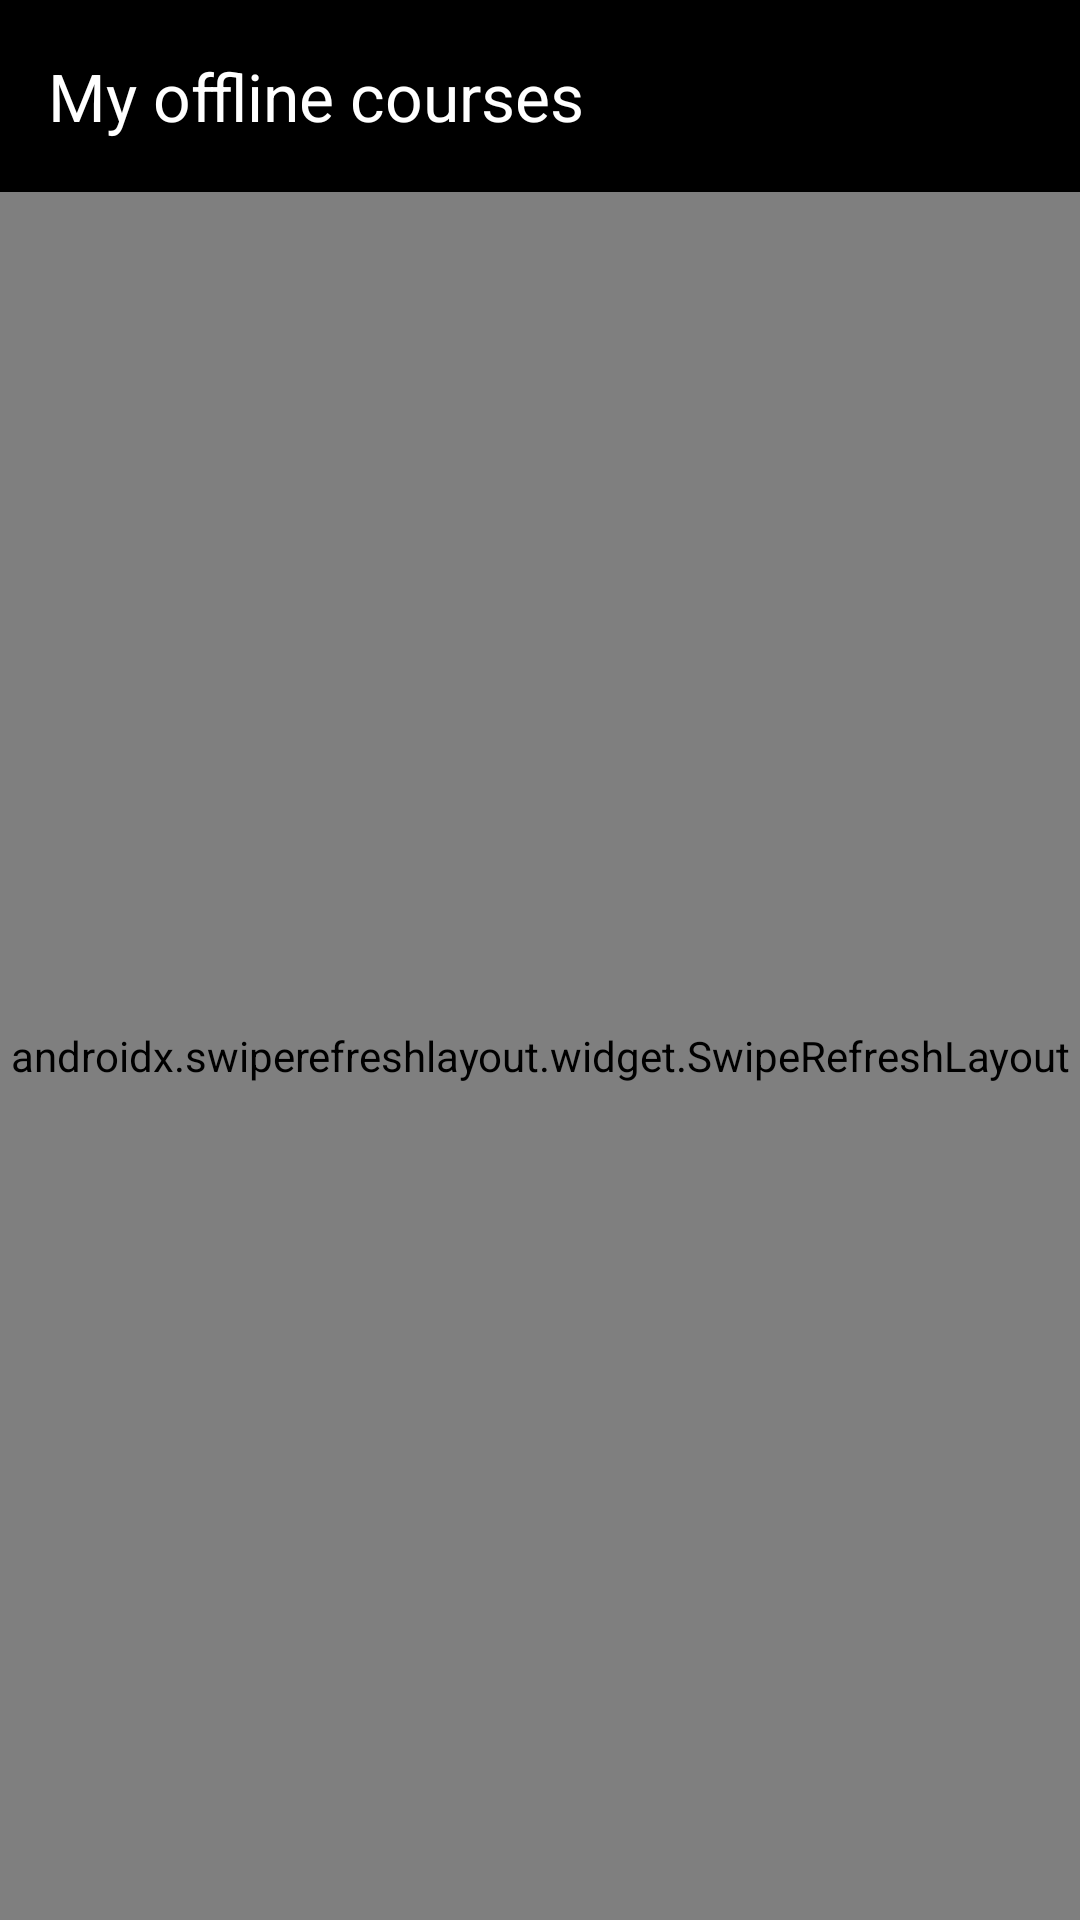

Layout XML and referenced resources for this Android screen:
<!-- AndroidManifest.xml: application theme Theme.EduQode -->
<!-- res/layout/activity_offline_library.xml -->
<?xml version="1.0" encoding="utf-8"?>
<LinearLayout xmlns:android="http://schemas.android.com/apk/res/android"
    xmlns:app="http://schemas.android.com/apk/res-auto"
    android:id="@+id/root" android:layout_width="match_parent" android:layout_height="match_parent"
    android:orientation="vertical" android:background="@color/brand_dark">

    <com.google.android.material.appbar.MaterialToolbar
        android:id="@+id/toolbar" android:layout_width="match_parent" android:layout_height="?attr/actionBarSize"
        app:theme="@style/ThemeOverlay.EduQode.Toolbar" app:title="@string/offline_library_title" />

    <androidx.swiperefreshlayout.widget.SwipeRefreshLayout
        android:id="@+id/swipe" android:layout_width="match_parent" android:layout_height="match_parent"
        android:background="@color/screen_bg">

        <androidx.core.widget.NestedScrollView
            android:layout_width="match_parent" android:layout_height="match_parent">

            <LinearLayout android:layout_width="match_parent" android:layout_height="wrap_content"
                android:orientation="vertical" android:padding="16dp">

                <com.google.android.material.card.MaterialCardView
                    android:id="@+id/login_card" android:layout_width="match_parent" android:layout_height="wrap_content"
                    android:layout_marginBottom="12dp" android:visibility="gone" app:cardBackgroundColor="@color/brand_accent_soft">
                    <LinearLayout android:layout_width="match_parent" android:layout_height="wrap_content"
                        android:orientation="vertical" android:padding="16dp">
                        <TextView android:id="@+id/login_text" android:layout_width="match_parent" android:layout_height="wrap_content"
                            android:textAppearance="?attr/textAppearanceBodyMedium" android:textColor="@color/text_primary" />
                        <com.google.android.material.button.MaterialButton
                            android:id="@+id/login_button" android:layout_width="wrap_content" android:layout_height="wrap_content"
                            android:layout_marginTop="8dp" android:text="@string/ui_log_in" />
                    </LinearLayout>
                </com.google.android.material.card.MaterialCardView>

                <com.google.android.material.card.MaterialCardView
                    android:layout_width="match_parent" android:layout_height="wrap_content" android:layout_marginBottom="16dp"
                    app:cardBackgroundColor="@color/card_bg">
                    <LinearLayout android:layout_width="match_parent" android:layout_height="wrap_content"
                        android:orientation="vertical" android:padding="16dp">
                        <TextView android:layout_width="wrap_content" android:layout_height="wrap_content"
                            android:text="@string/ui_storage" android:textAppearance="?attr/textAppearanceTitleSmall" />
                        <TextView android:id="@+id/storage_text" android:layout_width="match_parent" android:layout_height="wrap_content"
                            android:layout_marginTop="4dp" android:textAppearance="?attr/textAppearanceBodyMedium"
                            android:textColor="@color/text_secondary" />
                        <com.google.android.material.materialswitch.MaterialSwitch
                            android:id="@+id/wifi_switch" android:layout_width="match_parent" android:layout_height="wrap_content"
                            android:layout_marginTop="4dp" android:text="@string/ui_download_over_wi_fi_only" />
                        <TextView android:id="@+id/sync_text" android:layout_width="match_parent" android:layout_height="wrap_content"
                            android:layout_marginTop="4dp" android:textAppearance="?attr/textAppearanceBodySmall"
                            android:textColor="@color/text_secondary" />
                    </LinearLayout>
                </com.google.android.material.card.MaterialCardView>

                <TextView android:id="@+id/downloaded_header" android:layout_width="match_parent" android:layout_height="wrap_content"
                    android:text="@string/ui_downloaded" android:textAppearance="?attr/textAppearanceTitleMedium" android:layout_marginBottom="8dp" />
                <TextView android:id="@+id/downloaded_empty" android:layout_width="match_parent" android:layout_height="wrap_content"
                    android:layout_marginBottom="8dp" android:text="@string/ui_no_courses_downloaded_yet_choose_a_cours"
                    android:textAppearance="?attr/textAppearanceBodyMedium" android:textColor="@color/text_secondary" />
                <androidx.recyclerview.widget.RecyclerView
                    android:id="@+id/downloaded_list" android:layout_width="match_parent" android:layout_height="wrap_content"
                    android:nestedScrollingEnabled="false" />

                <TextView android:id="@+id/available_header" android:layout_width="match_parent" android:layout_height="wrap_content"
                    android:layout_marginTop="16dp" android:layout_marginBottom="8dp"
                    android:text="@string/ui_your_courses" android:textAppearance="?attr/textAppearanceTitleMedium" />
                <TextView android:id="@+id/available_empty" android:layout_width="match_parent" android:layout_height="wrap_content"
                    android:textAppearance="?attr/textAppearanceBodyMedium" android:textColor="@color/text_secondary" />
                <androidx.recyclerview.widget.RecyclerView
                    android:id="@+id/available_list" android:layout_width="match_parent" android:layout_height="wrap_content"
                    android:nestedScrollingEnabled="false" />
            </LinearLayout>
        </androidx.core.widget.NestedScrollView>
    </androidx.swiperefreshlayout.widget.SwipeRefreshLayout>
</LinearLayout>
<!-- resources referenced by this layout -->
<resources>
  <color name="brand_accent_soft">#FFF1D9</color>
  <color name="brand_dark">#000000</color>
  <color name="card_bg">#FFFFFF</color>
  <color name="screen_bg">#F6F6F4</color>
  <color name="text_primary">#1B1B1B</color>
  <color name="text_secondary">#5F5F5F</color>
  <string name="offline_library_title">My offline courses</string>
  <string name="ui_download_over_wi_fi_only">Download over Wi-Fi only</string>
  <string name="ui_downloaded">Downloaded</string>
  <string name="ui_log_in">Log in</string>
  <string name="ui_no_courses_downloaded_yet_choose_a_cours">No courses downloaded yet. Choose a course below and tap Download offline pack.</string>
  <string name="ui_storage">Storage</string>
  <string name="ui_your_courses">Your courses</string>
  <style name="ThemeOverlay.EduQode.Toolbar" parent="ThemeOverlay.Material3.Dark.ActionBar">
          <item name="colorControlNormal">@android:color/white</item>
      </style>
  <style name="Theme.EduQode" parent="Theme.Material3.Light.NoActionBar">
          <item name="colorPrimary">@color/brand_dark</item>
          <item name="colorOnPrimary">@android:color/white</item>
          <item name="colorPrimaryContainer">@color/brand_accent_soft</item>
          <item name="colorOnPrimaryContainer">@color/brand_dark</item>
          <item name="colorSecondary">@color/brand_accent</item>
          <item name="colorOnSecondary">@color/brand_dark</item>
          <item name="colorSecondaryContainer">@color/brand_accent_soft</item>
          <item name="colorAccent">@color/brand_accent</item>
          <item name="android:colorBackground">@color/screen_bg</item>
          <item name="android:statusBarColor">@color/brand_dark</item>
          <item name="android:navigationBarColor">@color/brand_dark</item>
          <item name="android:windowLightStatusBar">false</item>
          <item name="android:windowLightNavigationBar">false</item>
          <item name="toolbarStyle">@style/Widget.EduQode.Toolbar</item>
      </style>
  <color name="brand_accent">#F5A623</color>
  <style name="Widget.EduQode.Toolbar" parent="Widget.Material3.Toolbar">
          <item name="android:background">@color/brand_dark</item>
          <item name="titleTextColor">@android:color/white</item>
          <item name="subtitleTextColor">#CCFFFFFF</item>
          <item name="navigationIconTint">@android:color/white</item>
      </style>
</resources>
